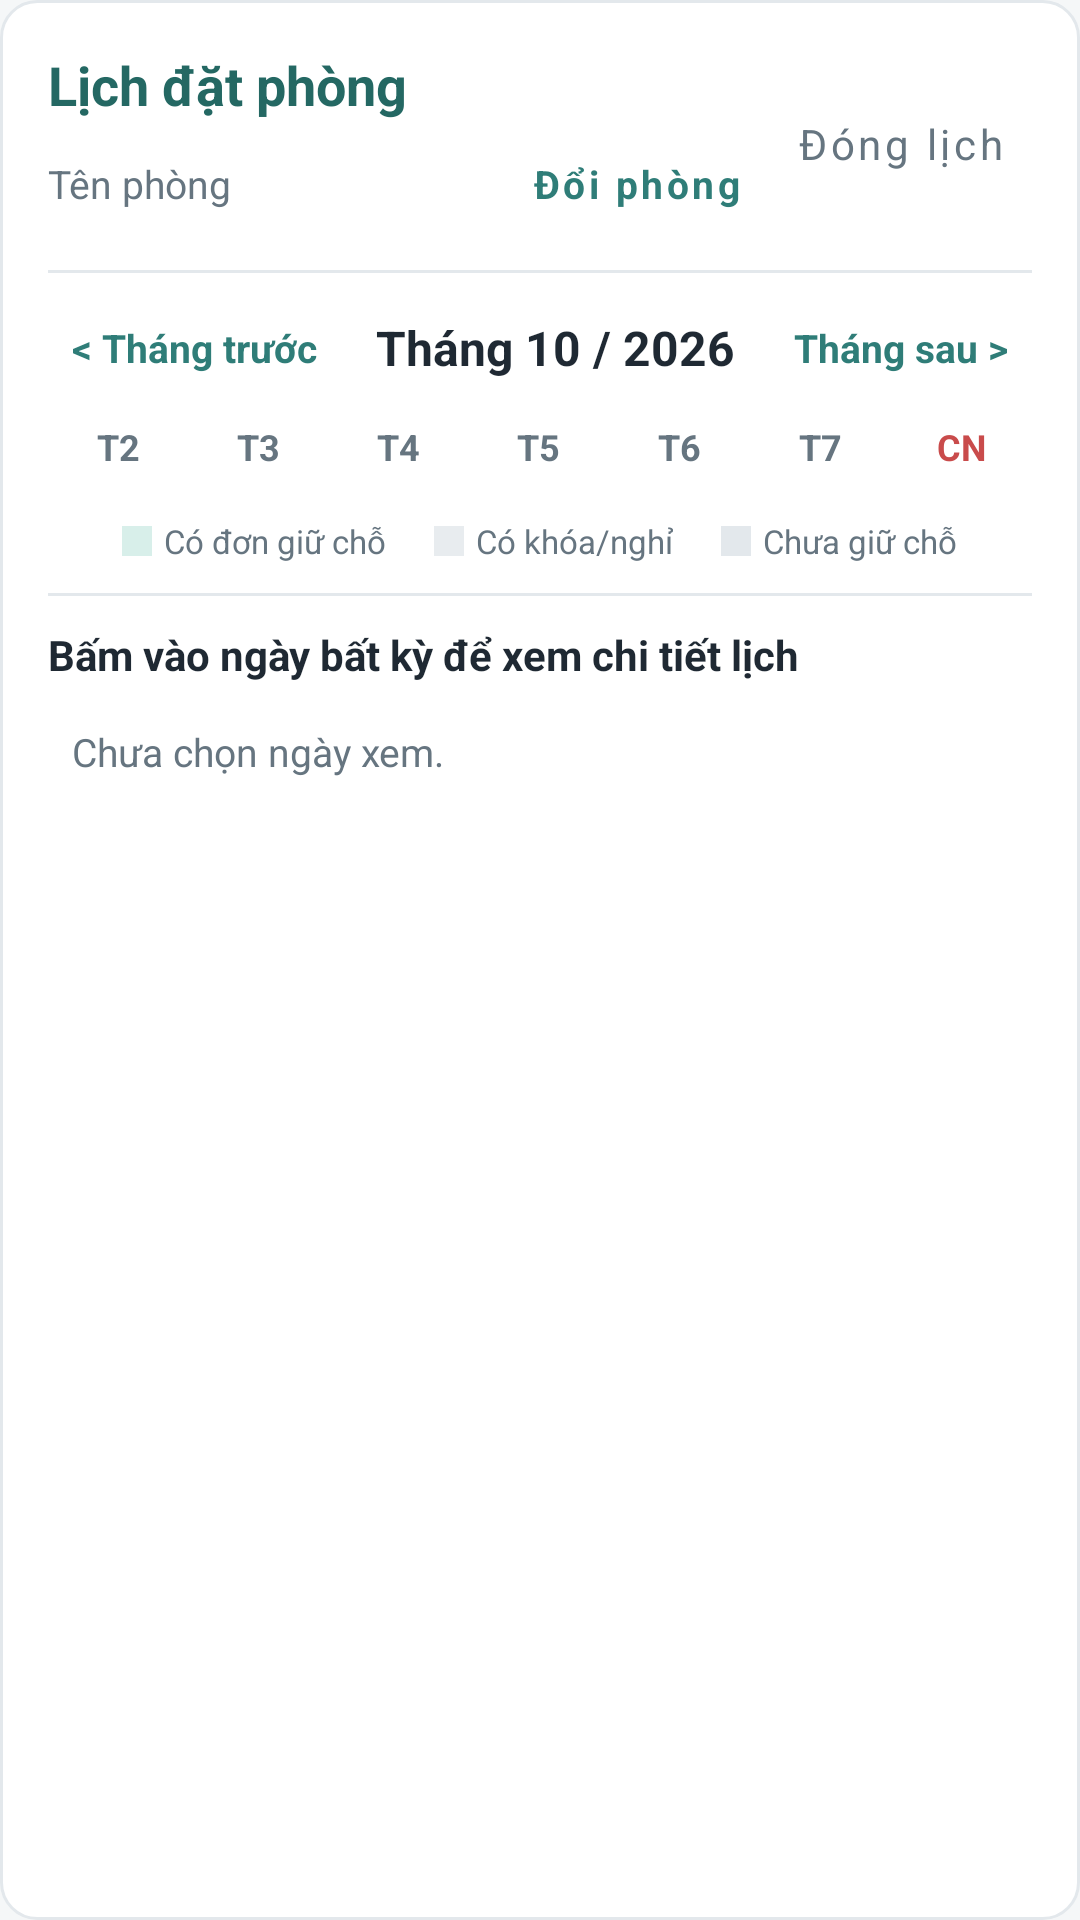

The Android layout XML behind this screen, and the referenced resources:
<!-- AndroidManifest.xml: application theme Theme.BroomSharing -->
<!-- res/layout/dialog_host_month_calendar.xml -->
<?xml version="1.0" encoding="utf-8"?>
<ScrollView xmlns:android="http://schemas.android.com/apk/res/android"
    xmlns:app="http://schemas.android.com/apk/res-auto"
    android:layout_width="match_parent"
    android:layout_height="wrap_content"
    android:fillViewport="true">
<LinearLayout
    android:layout_width="match_parent"
    android:layout_height="wrap_content"
    android:background="@drawable/bg_card"
    android:orientation="vertical"
    android:padding="16dp">

    
    <LinearLayout
        android:layout_width="match_parent"
        android:layout_height="wrap_content"
        android:gravity="center_vertical"
        android:orientation="horizontal">

        <LinearLayout
            android:layout_width="0dp"
            android:layout_height="wrap_content"
            android:layout_weight="1"
            android:orientation="vertical">

            <TextView
                android:layout_width="wrap_content"
                android:layout_height="wrap_content"
                android:text="Lịch đặt phòng"
                android:textColor="@color/teal_dark"
                android:textSize="18sp"
                android:textStyle="bold" />

            <LinearLayout
                android:layout_width="match_parent"
                android:layout_height="wrap_content"
                android:layout_marginTop="2dp"
                android:gravity="center_vertical"
                android:orientation="horizontal">

                <TextView
                    android:id="@+id/tvCalendarRoomName"
                    android:layout_width="0dp"
                    android:layout_height="wrap_content"
                    android:layout_weight="1"
                    android:text="Tên phòng"
                    android:textColor="@color/text_secondary"
                    android:textSize="13sp" />

                <com.google.android.material.button.MaterialButton
                    android:id="@+id/btnChangeRoom"
                    style="@style/Widget.MaterialComponents.Button.TextButton"
                    android:layout_width="wrap_content"
                    android:layout_height="wrap_content"
                    android:minHeight="36dp"
                    android:paddingStart="4dp"
                    android:paddingEnd="4dp"
                    android:text="Đổi phòng"
                    android:textAllCaps="false"
                    android:textColor="@color/teal"
                    android:textSize="13sp"
                    android:textStyle="bold" />
            </LinearLayout>
        </LinearLayout>

        <com.google.android.material.button.MaterialButton
            android:id="@+id/btnCloseCalendar"
            style="@style/Widget.MaterialComponents.Button.TextButton"
            android:layout_width="wrap_content"
            android:layout_height="wrap_content"
            android:text="Đóng lịch"
            android:textAllCaps="false"
            android:textColor="@color/text_secondary" />
    </LinearLayout>

    <View
        android:layout_width="match_parent"
        android:layout_height="1dp"
        android:layout_marginTop="10dp"
        android:layout_marginBottom="10dp"
        android:background="@color/border" />

    
    <LinearLayout
        android:layout_width="match_parent"
        android:layout_height="wrap_content"
        android:gravity="center_vertical"
        android:orientation="horizontal">

        <TextView
            android:id="@+id/btnPrevMonth"
            android:layout_width="wrap_content"
            android:layout_height="wrap_content"
            android:background="?attr/selectableItemBackground"
            android:paddingStart="8dp"
            android:paddingTop="6dp"
            android:paddingEnd="12dp"
            android:paddingBottom="6dp"
            android:text="&lt; Tháng trước"
            android:textColor="@color/teal"
            android:textSize="13sp"
            android:textStyle="bold" />

        <TextView
            android:id="@+id/tvCalendarMonthTitle"
            android:layout_width="0dp"
            android:layout_height="wrap_content"
            android:layout_weight="1"
            android:gravity="center"
            android:text="Tháng 10 / 2026"
            android:textColor="@color/text_primary"
            android:textSize="16sp"
            android:textStyle="bold" />

        <TextView
            android:id="@+id/btnNextMonth"
            android:layout_width="wrap_content"
            android:layout_height="wrap_content"
            android:background="?attr/selectableItemBackground"
            android:paddingStart="12dp"
            android:paddingTop="6dp"
            android:paddingEnd="8dp"
            android:paddingBottom="6dp"
            android:text="Tháng sau &gt;"
            android:textColor="@color/teal"
            android:textSize="13sp"
            android:textStyle="bold" />
    </LinearLayout>

    
    <LinearLayout
        android:layout_width="match_parent"
        android:layout_height="wrap_content"
        android:layout_marginTop="10dp"
        android:orientation="horizontal"
        android:weightSum="7">

        <TextView
            android:layout_width="0dp"
            android:layout_height="wrap_content"
            android:layout_weight="1"
            android:gravity="center"
            android:text="T2"
            android:textColor="@color/text_secondary"
            android:textSize="12sp"
            android:textStyle="bold" />

        <TextView
            android:layout_width="0dp"
            android:layout_height="wrap_content"
            android:layout_weight="1"
            android:gravity="center"
            android:text="T3"
            android:textColor="@color/text_secondary"
            android:textSize="12sp"
            android:textStyle="bold" />

        <TextView
            android:layout_width="0dp"
            android:layout_height="wrap_content"
            android:layout_weight="1"
            android:gravity="center"
            android:text="T4"
            android:textColor="@color/text_secondary"
            android:textSize="12sp"
            android:textStyle="bold" />

        <TextView
            android:layout_width="0dp"
            android:layout_height="wrap_content"
            android:layout_weight="1"
            android:gravity="center"
            android:text="T5"
            android:textColor="@color/text_secondary"
            android:textSize="12sp"
            android:textStyle="bold" />

        <TextView
            android:layout_width="0dp"
            android:layout_height="wrap_content"
            android:layout_weight="1"
            android:gravity="center"
            android:text="T6"
            android:textColor="@color/text_secondary"
            android:textSize="12sp"
            android:textStyle="bold" />

        <TextView
            android:layout_width="0dp"
            android:layout_height="wrap_content"
            android:layout_weight="1"
            android:gravity="center"
            android:text="T7"
            android:textColor="@color/text_secondary"
            android:textSize="12sp"
            android:textStyle="bold" />

        <TextView
            android:layout_width="0dp"
            android:layout_height="wrap_content"
            android:layout_weight="1"
            android:gravity="center"
            android:text="CN"
            android:textColor="@color/danger"
            android:textSize="12sp"
            android:textStyle="bold" />
    </LinearLayout>

    
    <GridLayout
        android:id="@+id/gridCalendarDays"
        android:layout_width="match_parent"
        android:layout_height="wrap_content"
        android:layout_marginTop="6dp"
        android:columnCount="7" />

    
    <LinearLayout
        android:layout_width="match_parent"
        android:layout_height="wrap_content"
        android:layout_marginTop="10dp"
        android:gravity="center"
        android:orientation="horizontal">

        <View
            android:layout_width="10dp"
            android:layout_height="10dp"
            android:background="#D8EFEA" />

        <TextView
            android:layout_width="wrap_content"
            android:layout_height="wrap_content"
            android:layout_marginStart="4dp"
            android:layout_marginEnd="16dp"
            android:text="Có đơn giữ chỗ"
            android:textColor="@color/text_secondary"
            android:textSize="11sp" />

        <View
            android:layout_width="10dp"
            android:layout_height="10dp"
            android:background="#E8ECEF" />

        <TextView
            android:layout_width="wrap_content"
            android:layout_height="wrap_content"
            android:layout_marginStart="4dp"
            android:layout_marginEnd="16dp"
            android:text="Có khóa/nghỉ"
            android:textColor="@color/text_secondary"
            android:textSize="11sp" />

        <View
            android:layout_width="10dp"
            android:layout_height="10dp"
            android:background="@color/border" />

        <TextView
            android:layout_width="wrap_content"
            android:layout_height="wrap_content"
            android:layout_marginStart="4dp"
            android:text="Chưa giữ chỗ"
            android:textColor="@color/text_secondary"
            android:textSize="11sp" />
    </LinearLayout>

    <View
        android:layout_width="match_parent"
        android:layout_height="1dp"
        android:layout_marginTop="10dp"
        android:layout_marginBottom="10dp"
        android:background="@color/border" />

    
    <TextView
        android:id="@+id/tvSelectedDayTitle"
        android:layout_width="match_parent"
        android:layout_height="wrap_content"
        android:text="Bấm vào ngày bất kỳ để xem chi tiết lịch"
        android:textColor="@color/text_primary"
        android:textSize="14sp"
        android:textStyle="bold" />

    <FrameLayout
        android:layout_width="match_parent"
        android:layout_height="wrap_content"
        android:layout_marginTop="6dp">

        <LinearLayout
            android:id="@+id/layoutSelectedDayBookings"
            android:layout_width="match_parent"
            android:layout_height="wrap_content"
            android:orientation="vertical">

            <TextView
                android:id="@+id/tvEmptyDayDetail"
                android:layout_width="match_parent"
                android:layout_height="wrap_content"
                android:padding="8dp"
                android:text="Chưa chọn ngày xem."
                android:textColor="@color/text_secondary"
                android:textSize="13sp" />
        </LinearLayout>
    </FrameLayout>
</LinearLayout>
</ScrollView>
<!-- resources referenced by this layout -->
<resources>
  <color name="border">#E3E8EC</color>
  <color name="danger">#C94B4B</color>
  <color name="teal">#2F7D78</color>
  <color name="teal_dark">#246863</color>
  <color name="text_primary">#1F2933</color>
  <color name="text_secondary">#667580</color>
  <!-- drawable bg_card (drawable) -->
  <shape xmlns:android="http://schemas.android.com/apk/res/android" android:shape="rectangle">
      <solid android:color="@color/white" />
      <corners android:radius="12dp" />
      <stroke android:width="1dp" android:color="@color/border" />
  </shape>
  <style name="Theme.BroomSharing" parent="Theme.MaterialComponents.DayNight.NoActionBar">
          <item name="colorPrimary">@color/teal</item>
          <item name="colorPrimaryVariant">@color/teal_dark</item>
          <item name="colorOnPrimary">@color/white</item>
          <item name="android:fontFamily">sans-serif</item>
          <item name="android:windowLightStatusBar">true</item>
          <item name="android:statusBarColor">@color/white</item>
          <item name="android:navigationBarColor">@color/white</item>
          <item name="android:windowBackground">@color/screen_bg</item>
      </style>
  <color name="white">#FFFFFF</color>
  <color name="screen_bg">#F5F7F8</color>
</resources>
